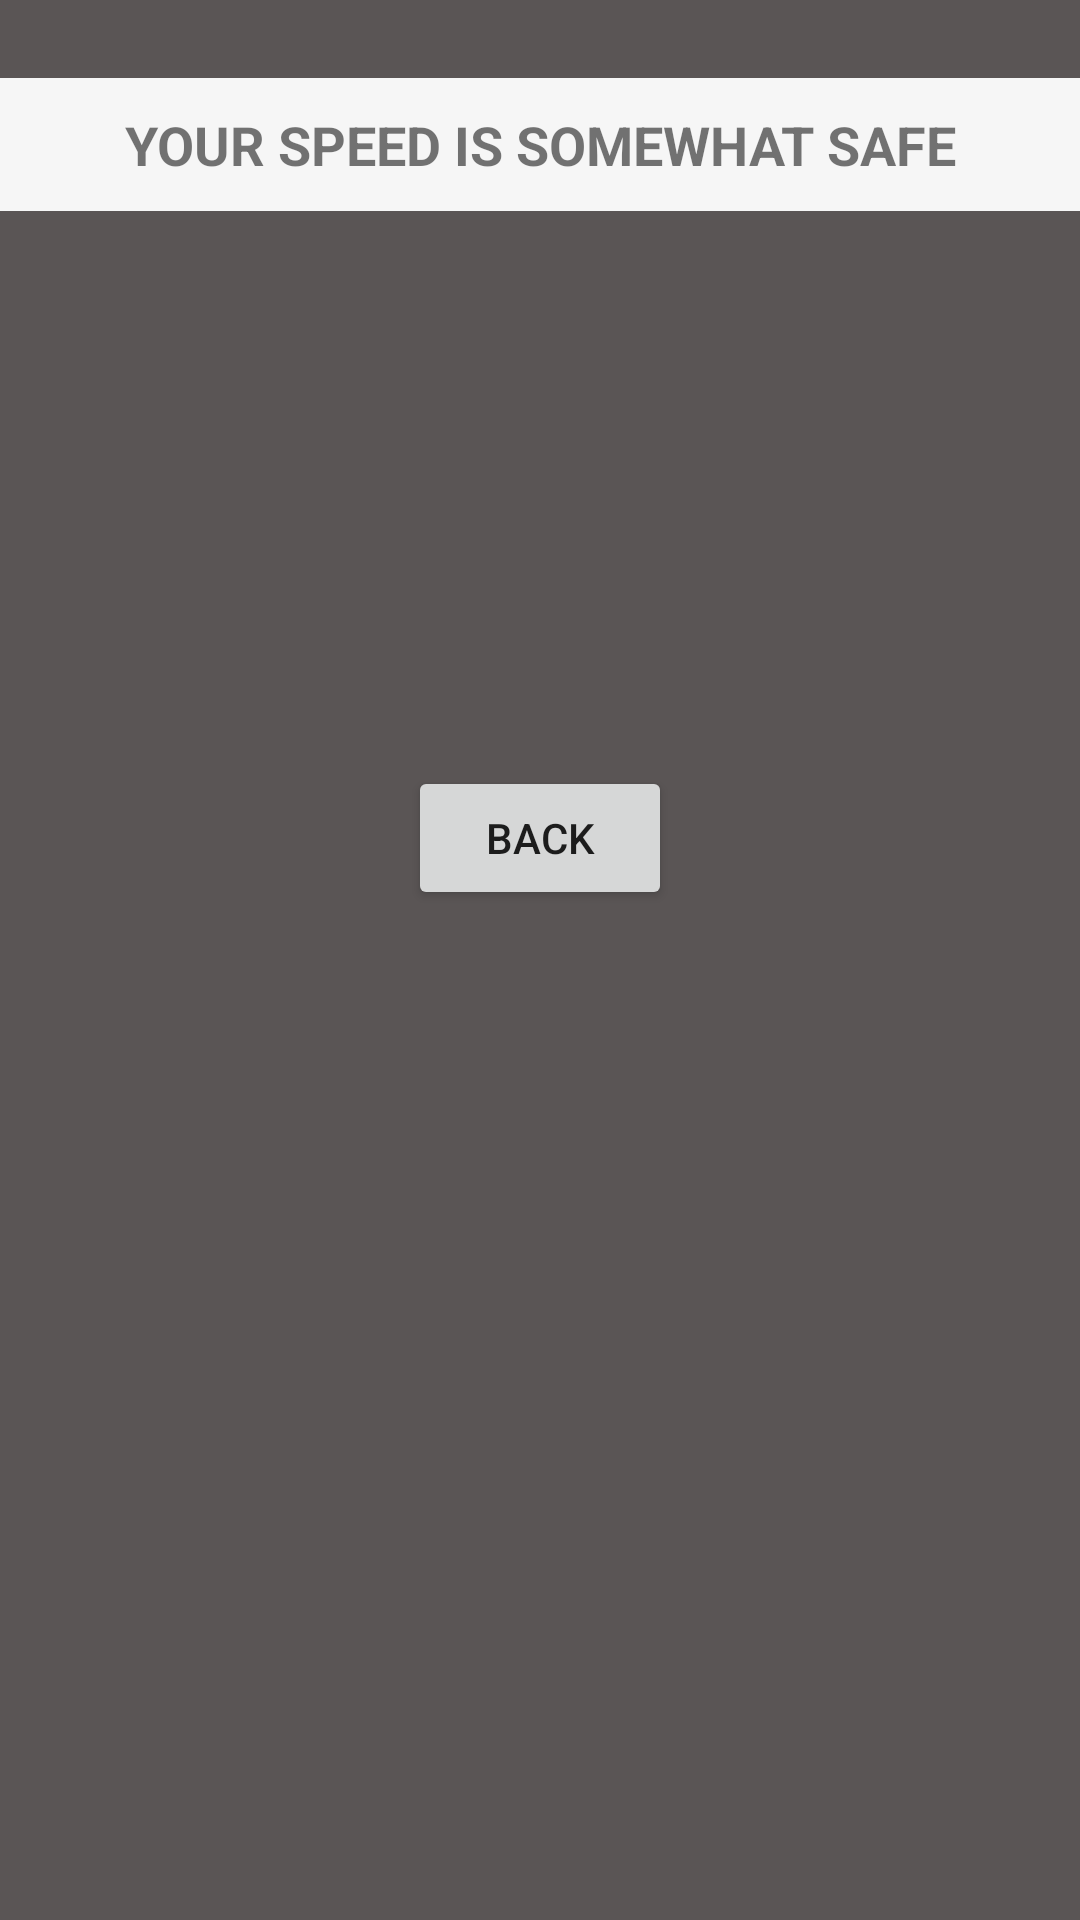

Reconstruct the res/layout file that produces this screen, plus the resources it refers to.
<!-- AndroidManifest.xml: application theme Theme.AreaShapesCalculator -->
<!-- res/layout/sp2.xml -->
<?xml version="1.0" encoding="utf-8"?>
<ScrollView xmlns:android="http://schemas.android.com/apk/res/android"
    xmlns:app="http://schemas.android.com/apk/res-auto"
    xmlns:tools="http://schemas.android.com/tools"

    android:layout_width="match_parent"
    android:layout_height="match_parent"
    android:background="#5A5555">

    <androidx.constraintlayout.widget.ConstraintLayout
        android:layout_width="match_parent"
        android:layout_height="wrap_content">


        <TextView
            android:id="@+id/tvTwo"
            android:layout_width="0dp"
            android:layout_height="wrap_content"
            android:background="#F6F6F6"
            android:padding="10sp"
            android:text="YOUR SPEED IS SOMEWHAT SAFE"

            android:textAlignment="center"
            android:textSize="18sp"
            android:textStyle="bold"
            app:layout_constraintBottom_toBottomOf="parent"
            app:layout_constraintHorizontal_bias="1.0"
            app:layout_constraintLeft_toLeftOf="parent"
            app:layout_constraintRight_toRightOf="parent"
            app:layout_constraintTop_toTopOf="parent"
            app:layout_constraintVertical_bias="0.1" />

        <TextView
            android:id="@+id/txt_result"
            android:layout_width="0dp"
            android:layout_height="wrap_content"
            android:padding="10sp"
            android:text=" "
            android:textAlignment="center"
            android:textSize="18sp"
            android:textStyle="bold"
            app:layout_constraintBottom_toBottomOf="parent"
            app:layout_constraintHorizontal_bias="0.0"
            app:layout_constraintLeft_toLeftOf="parent"
            app:layout_constraintRight_toRightOf="parent"
            app:layout_constraintTop_toTopOf="parent"
            app:layout_constraintVertical_bias="0.506" />

        <Button
            android:id="@+id/btn_return"
            android:layout_width="wrap_content"
            android:layout_height="wrap_content"
            android:layout_marginTop="80dp"
            android:text="back"
            app:layout_constraintEnd_toEndOf="parent"
            app:layout_constraintStart_toStartOf="parent"
            app:layout_constraintTop_toBottomOf="@+id/txt_result" />


    </androidx.constraintlayout.widget.ConstraintLayout>

</ScrollView>
<!-- resources referenced by this layout -->
<resources>
  <style name="Theme.AreaShapesCalculator" parent="Theme.MaterialComponents.DayNight.DarkActionBar">
          
          <item name="colorPrimary">@color/purple_500</item>
          <item name="colorPrimaryVariant">@color/purple_700</item>
          <item name="colorOnPrimary">@color/white</item>
          
          <item name="colorSecondary">@color/teal_200</item>
          <item name="colorSecondaryVariant">@color/teal_700</item>
          <item name="colorOnSecondary">@color/black</item>
          
          <item name="android:statusBarColor">?attr/colorPrimaryVariant</item>
          
      </style>
  <!-- not gathered from this repository: default colours our renderer supplied (Android Studio template values) -->
  <color name="purple_500">#FF6200EE</color>
  <color name="purple_700">#FF3700B3</color>
  <color name="teal_200">#FF03DAC5</color>
  <color name="teal_700">#FF018786</color>
  <color name="black">#FF000000</color>
  <color name="white">#FFFFFFFF</color>
</resources>
